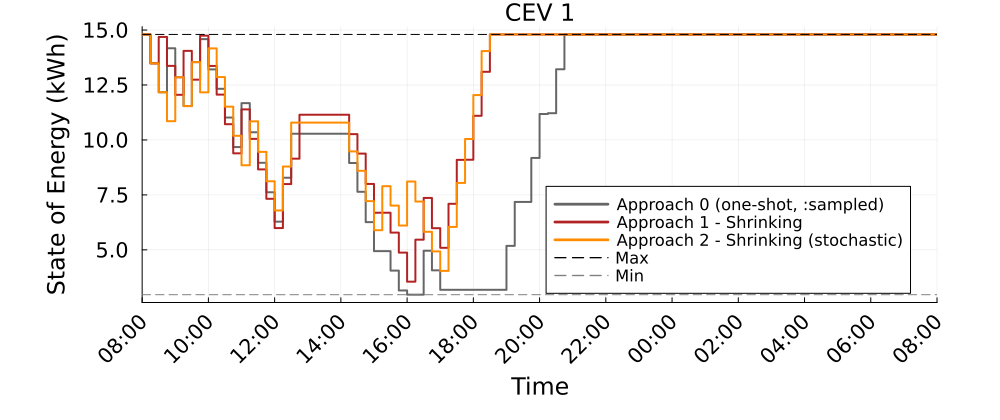

Data behind this chart, as committed beside it:
Time_Period, CEV_1_A0_kWh, CEV_1_A1S_kWh, CEV_1_A2S_kWh
1, 14.8, 14.8, 14.8
2, 13.49, 13.49, 13.49
3, 12.17, 14.69, 12.17
4, 14.17, 13.37, 10.85
5, 12.85, 12.05, 12.85
6, 11.54, 14.05, 11.54
7, 13.54, 12.74, 13.54
8, 14.59, 14.74, 12.17
9, 13.21, 13.37, 14.17
10, 12.33, 12.06, 12.86
11, 11.02, 10.72, 11.51
12, 9.675, 9.39, 10.19
13, 11.68, 11.39, 8.847
14, 10.35, 10.05, 10.85
15, 8.961, 8.66, 9.459
16, 7.62, 7.322, 8.12
17, 6.282, 5.992, 6.791
18, 8.282, 7.992, 8.791
19, 10.28, 9.147, 10.79
20, 10.28, 11.15, 10.79
21, 10.28, 11.15, 10.79
22, 10.28, 11.15, 10.79
23, 10.28, 11.15, 10.79
24, 10.28, 11.15, 10.79
25, 10.28, 11.15, 10.79
26, 8.952, 10.26, 9.48
27, 7.641, 9.38, 8.596
28, 6.261, 8, 7.216
29, 4.94, 6.689, 5.896
30, 4.94, 6.689, 7.896
31, 4.057, 5.784, 7.012
32, 3.152, 4.874, 6.108
33, 2.96, 3.553, 8.108
34, 2.96, 5.463, 7.197
35, 4.96, 7.362, 5.822
36, 4.068, 5.987, 4.929
37, 3.181, 5.094, 4.043
38, 3.181, 7.094, 6.043
39, 3.181, 9.094, 8.043
40, 3.181, 9.1, 10.04
41, 3.181, 11.1, 12.04
42, 3.181, 13.1, 14.04
43, 3.181, 14.8, 14.8
44, 3.181, 14.8, 14.8
45, 5.181, 14.8, 14.8
46, 7.181, 14.8, 14.8
47, 7.181, 14.8, 14.8
48, 9.181, 14.8, 14.8
49, 11.18, 14.8, 14.8
50, 11.22, 14.8, 14.8
51, 13.22, 14.8, 14.8
52, 14.8, 14.8, 14.8
53, 14.8, 14.8, 14.8
54, 14.8, 14.8, 14.8
55, 14.8, 14.8, 14.8
56, 14.8, 14.8, 14.8
57, 14.8, 14.8, 14.8
58, 14.8, 14.8, 14.8
59, 14.8, 14.8, 14.8
60, 14.8, 14.8, 14.8
... 37 more rows
